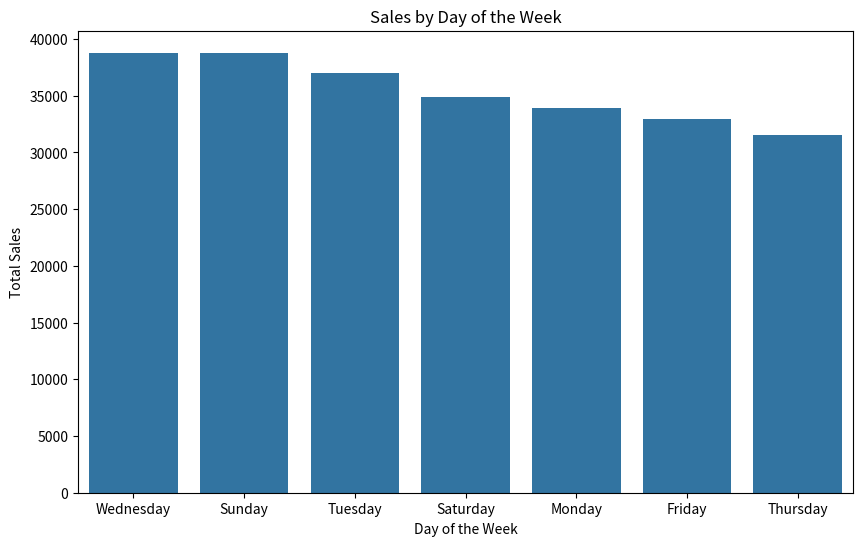

The script that saved this image:
import pandas as pd
import numpy as np
import matplotlib.pyplot as plt
import seaborn as sns

# إنشاء dataset وهمي
np.random.seed(42)
num_records = 1000

data = {
    'CustomerID': np.random.randint(1, 501, size=num_records),
    'SessionID': np.random.randint(1, 1001, size=num_records),
    'ProductID': np.random.randint(1, 1001, size=num_records),
    'Category': np.random.choice(['Electronics', 'Clothing', 'Home', 'Beauty'], size=num_records),
    'BrowsingDuration': np.random.randint(10, 300, size=num_records),  # بالثواني
    'AddedToCart': np.random.choice([0, 1], size=num_records),
    'Purchased': np.random.choice([0, 1], size=num_records),
    'PurchaseAmount': np.random.uniform(10, 500, size=num_records),
    'DiscountApplied': np.random.choice([0, 1], size=num_records),
    'TimeOfDay': np.random.choice(['Morning', 'Afternoon', 'Evening', 'Night'], size=num_records),
    'DayOfWeek': np.random.choice(['Monday', 'Tuesday', 'Wednesday', 'Thursday', 'Friday', 'Saturday', 'Sunday'], size=num_records),
    'DeviceType': np.random.choice(['Mobile', 'Desktop', 'Tablet'], size=num_records),
    'Source': np.random.choice(['Search', 'Ad', 'Direct'], size=num_records),
    'CustomerLocation': np.random.choice(['Urban', 'Suburban', 'Rural'], size=num_records),
    'CustomerAge': np.random.randint(18, 65, size=num_records),
    'CustomerGender': np.random.choice(['Male', 'Female'], size=num_records),
    'CustomerIncome': np.random.randint(30000, 100000, size=num_records),
    'CustomerType': np.random.choice(['New', 'Returning'], size=num_records),
}

# تحويل البيانات إلى DataFrame
df = pd.DataFrame(data)

# معاينة بعض الصفوف من البيانات
print(df.head())


# تحليل العوامل التي تؤثر على معدل التحويل (Conversion Rate)
conversion_rate = df['Purchased'].mean() * 100
print(f'Conversion Rate: {conversion_rate:.2f}%')

# العوامل التي تؤثر على معدل التحويل
factor_analysis = df.groupby(['AddedToCart', 'DiscountApplied', 'DeviceType', 'Source', 'CustomerType'])['Purchased'].mean() * 100
print(factor_analysis)

# تحليل إحصائي لتوقعات المبيعات المستقبلية باستخدام متوسط قيمة الشراء
future_sales = df.groupby('DayOfWeek')['PurchaseAmount'].sum().sort_values(ascending=False)
print(f'Total sales by day of the week:\n{future_sales}')

# عرض النتائج باستخدام الرسوم البيانية
plt.figure(figsize=(10,6))
sns.barplot(x=future_sales.index, y=future_sales.values)
plt.title('Sales by Day of the Week')
plt.xlabel('Day of the Week')
plt.ylabel('Total Sales')
plt.show()

# تقديم توصيات لتحسين الأداء
print("Recommendations:")
if conversion_rate < 2.0:
    print("- Consider optimizing checkout flow to increase conversion.")
if df['DiscountApplied'].mean() > 0.5:
    print("- Discounts are highly used, consider revising discount strategies.")
if df['Source'].value_counts(normalize=True)['Ad'] > 0.4:
    print("- Ads are a significant traffic source, consider focusing on search optimizations.")